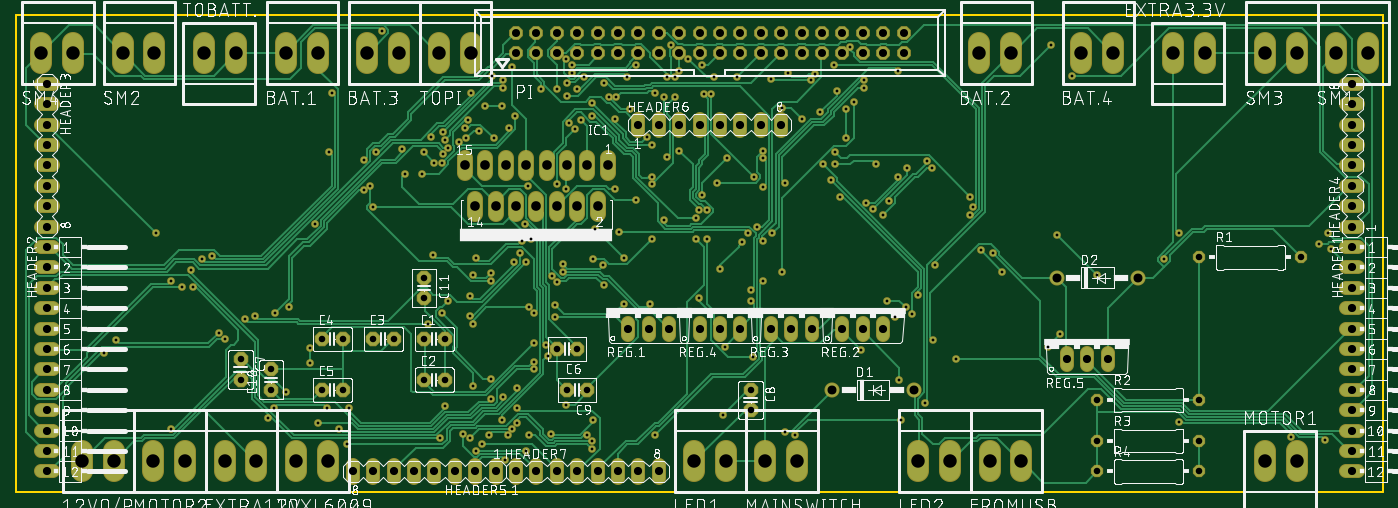
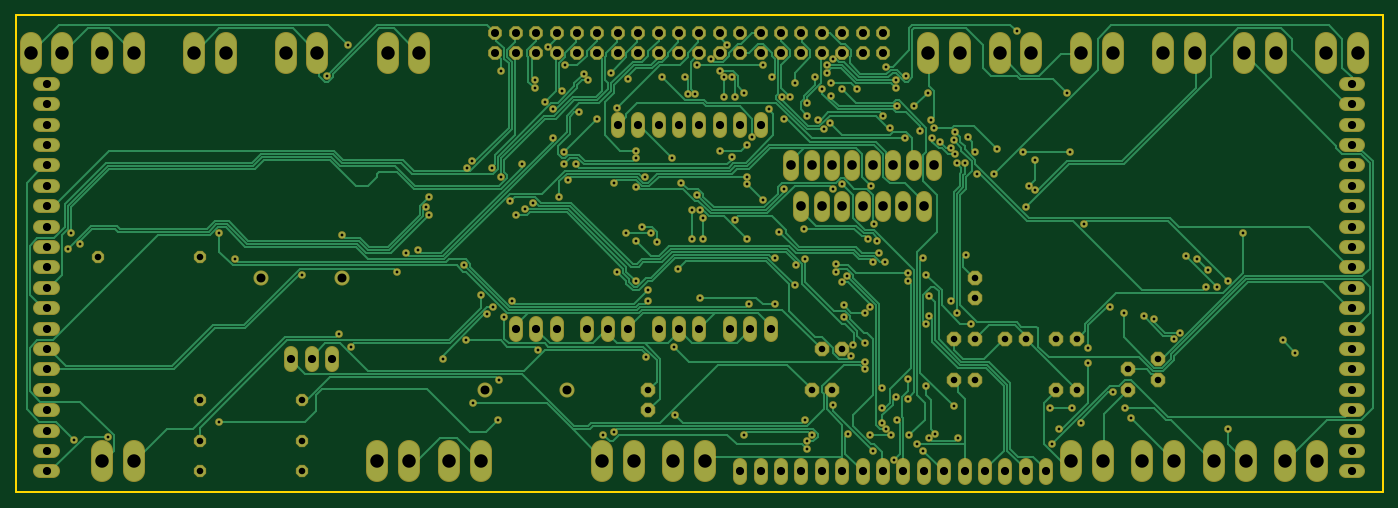
Circuit board: 10 layer files. Board 170.2 x 59.4 mm.
- bottom_copper: copper_bottom.gbr (42137 bytes)
- top_copper: copper_top.gbr (44139 bytes)
- drill: drills.xln (6348 bytes)
- outline: profile.gbr (381 bytes)
- bottom_silk: silkscreen_bottom.gbr (274 bytes)
- top_silk: silkscreen_top.gbr (478915 bytes)
- bottom_mask: soldermask_bottom.gbr (12179 bytes)
- top_mask: soldermask_top.gbr (12179 bytes)
- paste: solderpaste_bottom.gbr (271 bytes)
- paste: solderpaste_top.gbr (271 bytes)

=== bottom_copper: copper_bottom.gbr (42137 bytes, source omitted) ===
=== top_copper: copper_top.gbr (44139 bytes, source omitted) ===
=== drill: drills.xln ===
M48
;GenerationSoftware,Autodesk,EAGLE,8.7.0*%
;CreationDate,2018-03-25T19:01:44Z*%
FMAT,2
ICI,OFF
METRIC,TZ,000.000
T7C0.350
T6C0.813
T5C1.000
T4C1.016
T3C1.118
T2C1.200
T1C1.676
%
G90
M71
T1
X133909Y54610
X158191Y54610
X-7061Y54610
X-3099Y54610
X145339Y54610
X149301Y54610
X3099Y54610
X23419Y54610
X7061Y54610
X154229Y54610
X10871Y3810
X6909Y3810
X145339Y3810
X149301Y3810
X1981Y3810
X27381Y54610
X33579Y54610
X37541Y54610
X83109Y3810
X87071Y3810
X122479Y54610
X126441Y54610
X111049Y3810
X-1981Y3810
X19761Y3810
X15799Y3810
X28651Y3810
X137871Y54610
X115011Y3810
X46431Y54610
X109779Y54610
X113741Y54610
X74219Y3810
X24689Y3810
X78181Y3810
X42469Y54610
X17221Y54610
X13259Y54610
X106121Y3810
X102159Y3810
T2
X45720Y40640
X46990Y35560
X60960Y40640
X59690Y35560
X58420Y40640
X55880Y40640
X48260Y40640
X50800Y40640
X52070Y35560
X53340Y40640
X54610Y35560
X57150Y35560
X49530Y35560
X62230Y35560
X63500Y40640
T3
X91440Y12700
X129540Y26670
X119380Y26670
X101600Y12700
T4
X156210Y10160
X156210Y12700
X156210Y15240
X156210Y17780
X156210Y20320
X156210Y22860
X156210Y25400
X156210Y27940
X156210Y30480
X-6350Y2540
X-6350Y5080
X-6350Y7620
X-6350Y10160
X-6350Y12700
X-6350Y15240
X-6350Y17780
X-6350Y20320
X-6350Y22860
X-6350Y25400
X-6350Y27940
X-6350Y30480
X-6350Y50800
X-6350Y48260
X-6350Y45720
X-6350Y43180
X-6350Y40640
X-6350Y38100
X-6350Y35560
X-6350Y33020
X156210Y33020
X156210Y35560
X156210Y38100
X156210Y40640
X156210Y43180
X156210Y45720
X156210Y48260
X156210Y50800
X67310Y45720
X69850Y45720
X72390Y45720
X74930Y45720
X77470Y45720
X80010Y45720
X82550Y45720
X85090Y45720
X41910Y2540
X52070Y2540
X54610Y2540
X57150Y2540
X62230Y2540
X64770Y2540
X67310Y2540
X69850Y2540
X66040Y20320
X68580Y20320
X71120Y20320
X92710Y20320
X95250Y20320
X97790Y20320
X83820Y20320
X86360Y20320
X88900Y20320
X74930Y20320
X80010Y20320
X120650Y16510
X123190Y16510
X125730Y16510
X59690Y2540
X77470Y20320
X49530Y2540
X46990Y2540
X44450Y2540
X39370Y2540
X36830Y2540
X34290Y2540
X31750Y2540
X156210Y2540
X156210Y5080
X156210Y7620
T5
X92710Y54610
X82550Y57150
X85090Y54610
X85090Y57150
X87630Y54610
X87630Y57150
X90170Y54610
X90170Y57150
X69850Y57150
X92710Y57150
X95250Y54610
X95250Y57150
X97790Y54610
X97790Y57150
X100330Y54610
X72390Y54610
X77470Y57150
X69850Y54610
X67310Y57150
X67310Y54610
X64770Y57150
X64770Y54610
X62230Y57150
X62230Y54610
X59690Y57150
X59690Y54610
X57150Y57150
X57150Y54610
X54610Y54610
X52070Y57150
X52070Y54610
X80010Y54610
X80010Y57150
X82550Y54610
X54610Y57150
X100330Y57150
X74930Y54610
X74930Y57150
X77470Y54610
X72390Y57150
T6
X137160Y11430
X58420Y12700
X60960Y12700
X81280Y10160
X81280Y12700
X34290Y19050
X43180Y13970
X40640Y13970
X21590Y15240
X21590Y12700
X43180Y19050
X40640Y19050
X17780Y16510
X57150Y17780
X124460Y6350
X137160Y6350
X124460Y2540
X137160Y2540
X59690Y17780
X30480Y12700
X27940Y12700
X30480Y19050
X40640Y26670
X40640Y24130
X27940Y19050
X17780Y13970
X137160Y29210
X149860Y29210
X124460Y11430
X36830Y19050
T7
X30099Y7810
X26479Y16002
X26479Y17907
X23812Y23050
X33147Y37529
X92011Y49911
X89916Y47244
X82868Y41529
X82868Y37910
X58293Y37719
X33147Y41339
X33909Y38100
X48958Y26289
X52197Y10478
X55245Y50101
X58483Y50863
X60579Y51625
X61531Y46863
X74486Y34100
X74486Y31432
X75819Y35052
X75819Y31432
X99822Y13906
X152781Y6477
X47815Y5905
X53530Y38100
X102108Y24574
X91249Y38862
X111442Y29718
X47053Y29146
X43244Y10668
X31242Y10478
X28575Y10478
X21907Y10478
X60198Y46291
X52006Y46863
X40386Y39624
X11811Y25527
X9144Y7810
X58674Y45910
X81344Y25146
X98298Y23812
X100584Y23050
X118300Y18098
X119824Y19622
X78296Y41529
X75248Y36957
X64389Y37719
X68390Y44196
X64389Y46482
X41720Y29527
X54292Y22288
X56959Y23241
X65532Y23431
X74867Y24193
X81534Y16764
X56388Y7239
X61722Y8954
X77915Y9525
X99250Y21717
X46101Y46291
X42863Y40958
X43625Y23812
X46672Y13144
X45529Y7239
X61531Y48387
X68961Y43244
X72390Y42482
X74867Y35052
X68961Y31432
X61722Y28956
X49149Y51816
X41529Y44196
X40577Y42291
X41910Y40958
X42863Y22288
X48958Y14097
X63055Y50863
X82106Y32957
X80201Y31051
X77534Y27813
X56007Y16955
X50292Y8954
X50673Y4000
X38291Y39624
X121348Y51816
X55816Y18288
X52768Y31242
X98488Y36195
X103251Y41148
X47053Y5144
X53340Y5144
X58293Y10859
X68961Y38291
X67056Y36386
X7239Y32194
X81344Y23812
X132779Y28956
X54292Y16192
X78105Y18098
X34290Y35433
X53911Y31432
X61912Y32766
X65532Y29146
X97726Y34481
X103822Y40386
X95440Y50292
X85535Y38481
X68961Y39243
X70866Y51625
X70485Y49149
X91630Y53149
X108966Y35433
X153543Y30289
X85916Y52197
X89344Y52006
X83820Y51435
X88773Y51244
X93154Y47625
X93154Y44005
X109918Y30099
X112585Y27432
X85154Y47815
X87630Y46482
X91821Y42291
X108585Y36767
X119443Y32004
X124396Y27051
X71438Y55626
X71819Y51625
X71819Y49149
X70866Y41720
X91821Y40767
X96964Y40767
X153162Y32194
X73533Y53911
X76772Y51625
X76391Y49530
X81725Y39243
X92392Y36767
X101346Y22098
X106870Y16574
X63627Y49149
X66294Y47625
X90297Y40767
X57150Y50101
X48768Y7048
X51054Y7048
X53721Y7048
X61531Y5334
X86868Y7048
X100012Y8954
X134684Y8763
X148590Y6858
X93726Y55435
X108585Y34481
X152019Y30861
X59055Y53149
X50482Y51244
X43053Y44767
X59436Y45148
X57150Y38291
X48958Y11620
X59055Y52197
X50482Y50292
X43244Y43815
X65913Y51625
X59626Y50101
X47434Y44958
X45910Y44005
X43053Y42101
X22098Y22288
X72390Y52387
X69342Y49720
X64579Y49149
X51244Y45339
X44958Y43625
X43625Y42863
X27051Y33338
X9144Y26289
X75438Y49530
X70485Y33909
X52578Y29718
X19622Y21907
X15811Y19050
X75248Y53149
X67056Y53149
X58293Y53911
X29146Y49720
X14287Y29337
X10478Y25527
X82868Y42482
X77153Y38481
X53149Y33338
X31051Y5905
X79629Y51625
X49339Y44005
X45720Y45339
X37910Y42672
X58483Y49339
X50292Y48006
X48196Y48006
X46482Y49720
X34671Y42291
X63055Y25717
X28765Y42291
X99631Y39243
X95631Y36005
X62865Y28194
X57912Y28384
X48958Y27241
X46672Y27051
X41148Y20955
X18288Y21527
X15049Y19812
X2286Y18860
X762Y17336
X99631Y52387
X82868Y31242
X53340Y28575
X46291Y21907
X100774Y40386
X96583Y35243
X82868Y26289
X69342Y7048
X60960Y7048
X95440Y51244
X84011Y32194
X80963Y32194
X64960Y32385
X51816Y28575
X46291Y24384
X94107Y48577
X85154Y27432
X57150Y26098
X53721Y23050
X46672Y20955
X57912Y27432
X52197Y12954
X118681Y55626
X104203Y28194
X68771Y23431
X35433Y57340
X51625Y52959
X134684Y32194
X104013Y18860
X95059Y17717
X54292Y18479
X56959Y21717
X56578Y26860
X51625Y7810
X46291Y6667
X42672Y6667
X21146Y9144
X103060Y11049
X12954Y28956
X11620Y27622
X23431Y12382
X27432Y8573
X54292Y15240
X85535Y7429
X61531Y6286
X52197Y8573
X50482Y11811
M30
=== outline: profile.gbr ===
G04 EAGLE Gerber X2 export*
%TF.Part,Single*%
%TF.FileFunction,Profile,NP*%
%TF.FilePolarity,Positive*%
%TF.GenerationSoftware,Autodesk,EAGLE,8.7.0*%
%TF.CreationDate,2018-03-25T19:01:44Z*%
G75*
%MOMM*%
%FSLAX34Y34*%
%LPD*%
%AMOC8*
5,1,8,0,0,1.08239X$1,22.5*%
G01*
%ADD10C,0.254000*%


D10*
X-101600Y0D02*
X1600000Y0D01*
X1600000Y593600D01*
X-101600Y593600D01*
X-101600Y0D01*
M02*

=== bottom_silk: silkscreen_bottom.gbr ===
G04 EAGLE Gerber X2 export*
%TF.Part,Single*%
%TF.FileFunction,Legend,Bot,1*%
%TF.FilePolarity,Positive*%
%TF.GenerationSoftware,Autodesk,EAGLE,8.7.0*%
%TF.CreationDate,2018-03-25T19:01:44Z*%
G75*
%MOMM*%
%FSLAX34Y34*%
%LPD*%
%AMOC8*
5,1,8,0,0,1.08239X$1,22.5*%
G01*


M02*

=== top_silk: silkscreen_top.gbr (478915 bytes, source omitted) ===
=== bottom_mask: soldermask_bottom.gbr (12179 bytes, source omitted) ===
=== top_mask: soldermask_top.gbr (12179 bytes, source omitted) ===
=== paste: solderpaste_bottom.gbr ===
G04 EAGLE Gerber X2 export*
%TF.Part,Single*%
%TF.FileFunction,Paste,Bot*%
%TF.FilePolarity,Positive*%
%TF.GenerationSoftware,Autodesk,EAGLE,8.7.0*%
%TF.CreationDate,2018-03-25T19:01:44Z*%
G75*
%MOMM*%
%FSLAX34Y34*%
%LPD*%
%AMOC8*
5,1,8,0,0,1.08239X$1,22.5*%
G01*


M02*

=== paste: solderpaste_top.gbr ===
G04 EAGLE Gerber X2 export*
%TF.Part,Single*%
%TF.FileFunction,Paste,Top*%
%TF.FilePolarity,Positive*%
%TF.GenerationSoftware,Autodesk,EAGLE,8.7.0*%
%TF.CreationDate,2018-03-25T19:01:44Z*%
G75*
%MOMM*%
%FSLAX34Y34*%
%LPD*%
%AMOC8*
5,1,8,0,0,1.08239X$1,22.5*%
G01*


M02*

